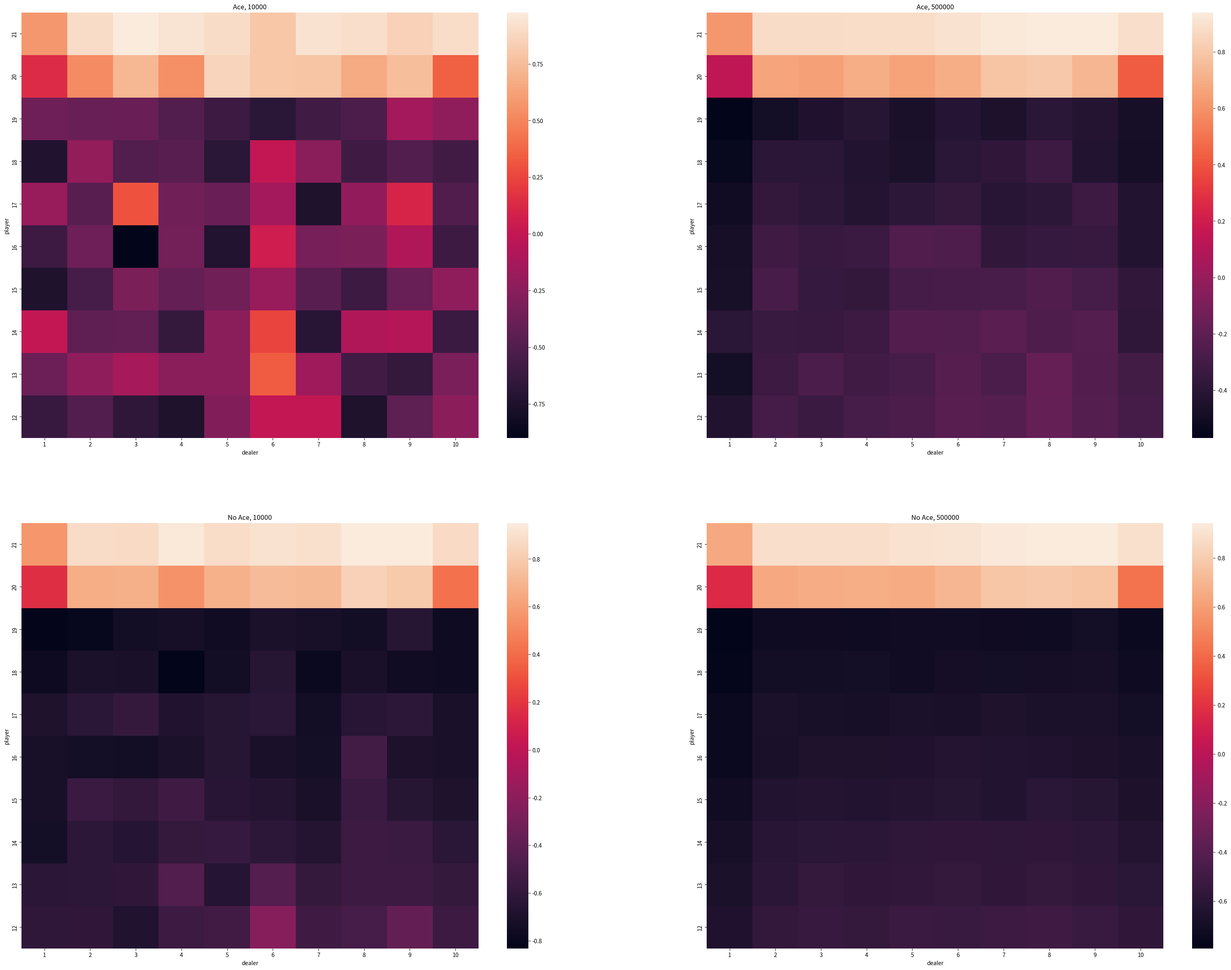

Write Python code to recreate this figure.
import numpy as np
import matplotlib.pyplot as plt


# simulate the random draw of a card from Ace to King from an infinite deck
def draw_card():
    card = np.random.randint(1, 14)
    card = min(card, 10)
    if(card==1):
        card=11
    return card




# simulate one episode of blackjack
def episode():
    # sum of player cards
    total1 = 0

    # sum of dealer cards
    total2 = 0

    # number of aces counted as 11s held by player
    ace1 = 0

    # number of aces counted as 11s held by dealer
    ace2 = 0

    # cards held by the dealer
    dealer = []

    # the states in the players episode
    history = []

    # the player makes an action according to policy only if sum is greater than 12 otherwise it is always rational to hit
    while total1 < 12:
        c = draw_card()
        if(c == 11):
            ace1 += 1
        total1 += c

    # use an ace as a 1 if he's bust
    if total1 > 21:
        total1 -= 10
        ace1 -= 1

    # dealer draws two cards, one is visible to the player
    dealer.append(draw_card())
    dealer.append(draw_card())
    total2 = sum(dealer)
    ace2 = dealer.count(11)

    if total2 > 21:
        total2 -= 10
        ace2 -= 1

    # player turn
    while(True):
        # state is player's sum, face up dealer card, and usable aces of player
        history.append([total1, dealer[0], ace1])

        # player will hit unless his sum is 20 or 21
        if(total1==20 or total1==21):
            break

        curr = draw_card()
        ace1= ace1+1 if curr==11 else ace1
        total1 += curr

        # check if player can use aces as 1s
        while((total1 >= 22) and (ace1>0)):
            total1 -= 10
            ace1 -= 1

        # player has gone bust and does not have aces to use as 1s
        if total1 > 21:
            return(-1,history)

    # dealer's turn
    while(True):

        # dealer will hit for all sums less than 17
        if(total2>=17):
            break

        # if hit, get a new card
        curr = draw_card()
        ace2 = ace2 + 1 if curr == 11 else ace2
        total2 += curr

        while((total2 >= 22) and (ace2>0)):
            total2 -= 10
            ace2 -= 1

        # dealer has gone bust
        if total2 > 21:
            return(1,history)

    reward = 1
    if(total1==total2):
        reward-=1
    elif(total1 < total2):
        reward-=2
    return(reward,history)


def mc(episodes):
    # state values and visit counts
    state_values = np.zeros((2,10, 10))
    state_counts = np.ones((2,10, 10))

    for i in range(episodes):
        reward,history = episode()
        # always add reward as reward is only received on termination
        for state in history:
            state[0] -= 12
            state[1] = 1 if(state[1]==11) else state[1]
            state[1] -= 1
            state[2] = 1 if state[2]>0 else 0
            state_counts[state[2],state[0], state[1]] += 1
            state_values[state[2],state[0], state[1]] += reward
    return(state_values/state_counts)

def plot(estimates1,estimates2):

    states = [estimates1[1][::-1,...],estimates2[1][::-1,...],estimates1[0][::-1,...],estimates2[0][::-1,...]]
    labels = ['Ace, 10000', 'Ace, 500000', 'No Ace, 10000', 'No Ace, 500000']

    _, axes = plt.subplots(2, 2, figsize=(40, 30))
    import seaborn as sns
    xt = [i for i in range(1,11)]
    yt = [i for i in range(21,11,-1)]
    for m, l, a in zip(states, labels, axes.flatten()):
        fig = sns.heatmap(m, ax=a, xticklabels=xt, yticklabels=yt)
        fig.set_ylabel('player')
        fig.set_xlabel('dealer')
        fig.set_title(l)


    plt.savefig('./figure_5_1_new.png')
    plt.close()


estimates1 = mc(10000)
estimates2 = mc(500000)
plot(estimates1,estimates2)
